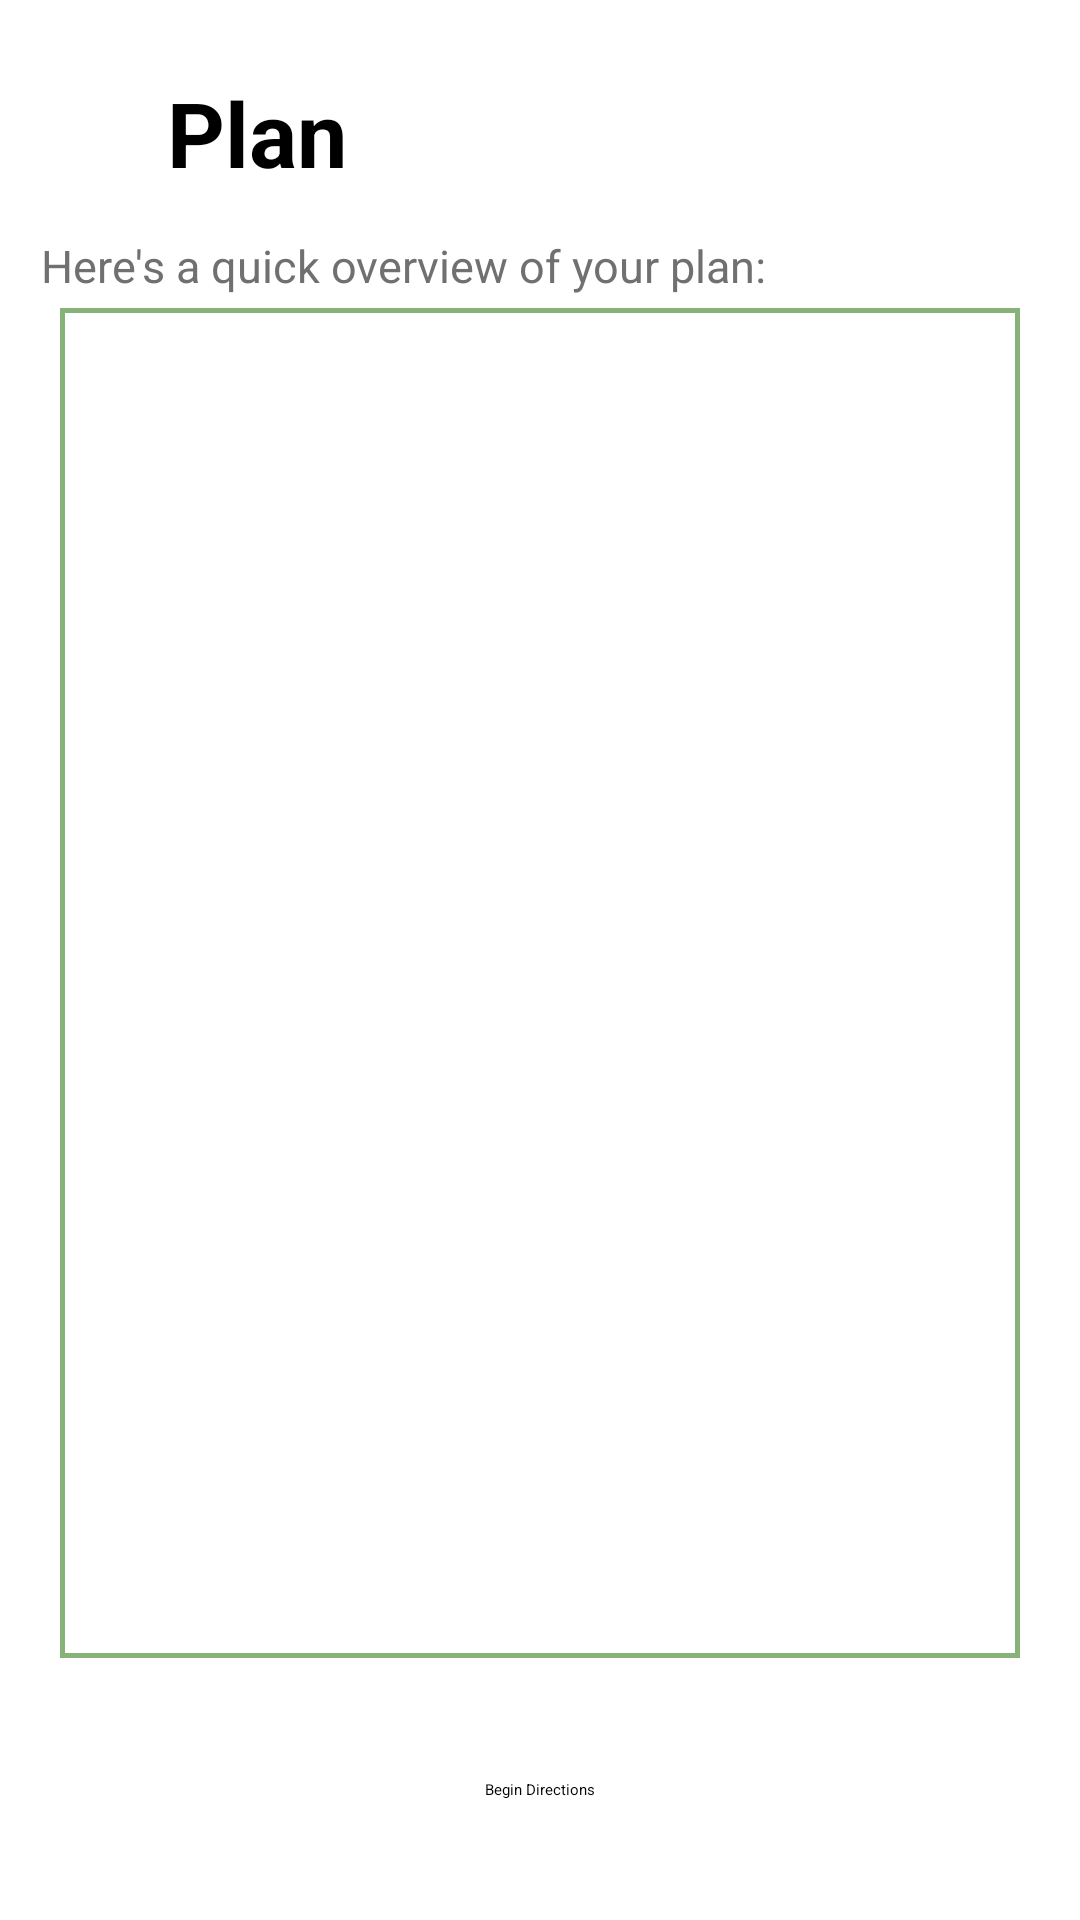

Android layout source for this screen:
<!-- AndroidManifest.xml: application theme AppTheme.NoActionBar -->
<!-- res/layout/activity_route.xml -->
<?xml version="1.0" encoding="utf-8"?>
<androidx.constraintlayout.widget.ConstraintLayout xmlns:android="http://schemas.android.com/apk/res/android"
    xmlns:app="http://schemas.android.com/apk/res-auto"
    xmlns:tools="http://schemas.android.com/tools"
    android:layout_width="match_parent"
    android:layout_height="match_parent"
    tools:context=".activities.route.Route">


    <TextView
        android:id="@+id/route_header"
        android:layout_width="wrap_content"
        android:layout_height="wrap_content"
        android:text="Plan"
        android:textColor="#000000"
        android:textSize="30sp"
        android:textStyle="bold"
        app:layout_constraintBottom_toBottomOf="parent"
        app:layout_constraintEnd_toEndOf="parent"
        app:layout_constraintHorizontal_bias="0.185"
        app:layout_constraintStart_toStartOf="parent"
        app:layout_constraintTop_toTopOf="parent"
        app:layout_constraintVertical_bias="0.04" />

    <androidx.recyclerview.widget.RecyclerView
        android:id="@+id/selected_items"
        android:layout_width="match_parent"
        android:layout_height="450dp"
        android:layout_marginHorizontal="20dp"
        android:background="@drawable/back"
        android:elevation="5dp"
        android:padding="20dp"
        android:scrollbars="vertical"
        app:layout_constraintBottom_toBottomOf="parent"
        app:layout_constraintEnd_toEndOf="parent"
        app:layout_constraintStart_toStartOf="parent"
        app:layout_constraintTop_toTopOf="parent"
        app:layout_constraintVertical_bias="0.54" />

    <Button
        android:id="@+id/begin_directions_btn"
        android:layout_width="wrap_content"
        android:layout_height="wrap_content"
        android:onClick="onBeginDirectionsClicked"
        android:text="Begin Directions"
        app:layout_constraintBottom_toBottomOf="parent"
        app:layout_constraintEnd_toEndOf="parent"
        app:layout_constraintHorizontal_bias="0.5"
        app:layout_constraintStart_toStartOf="parent"
        app:layout_constraintTop_toBottomOf="@+id/selected_items" />

    <TextView
        android:id="@+id/overview_caption"
        android:layout_width="wrap_content"
        android:layout_height="wrap_content"
        android:text="Here's a quick overview of your plan:"
        android:textColor="#707070"
        android:textSize="15sp"
        app:layout_constraintBottom_toTopOf="@+id/selected_items"
        app:layout_constraintEnd_toEndOf="parent"
        app:layout_constraintHorizontal_bias="0.116"
        app:layout_constraintStart_toStartOf="parent"
        app:layout_constraintTop_toBottomOf="@+id/route_header"
        app:layout_constraintVertical_bias="0.781" />

    <ImageButton
        android:id="@+id/back_btn_route"
        android:layout_width="34dp"
        android:layout_height="31dp"
        android:backgroundTint="#FFFFFF"
        android:onClick="onBackBtnClicked"
        app:layout_constraintBottom_toBottomOf="parent"
        app:layout_constraintEnd_toStartOf="@+id/route_header"
        app:layout_constraintHorizontal_bias="0.645"
        app:layout_constraintStart_toStartOf="parent"
        app:layout_constraintTop_toTopOf="parent"
        app:layout_constraintVertical_bias="0.052"
        app:srcCompat="?attr/actionModeCloseDrawable" />
</androidx.constraintlayout.widget.ConstraintLayout>
<!-- resources referenced by this layout -->
<resources>
  <!-- drawable back (drawable) -->
  <?xml version="1.0" encoding="utf-8"?>
  <shape xmlns:android="http://schemas.android.com/apk/res/android" android:shape="rectangle" >
      <solid android:color="@android:color/white" />
      <stroke android:width="1.5dip" android:color="#87B37A"/>
  </shape>
</resources>
